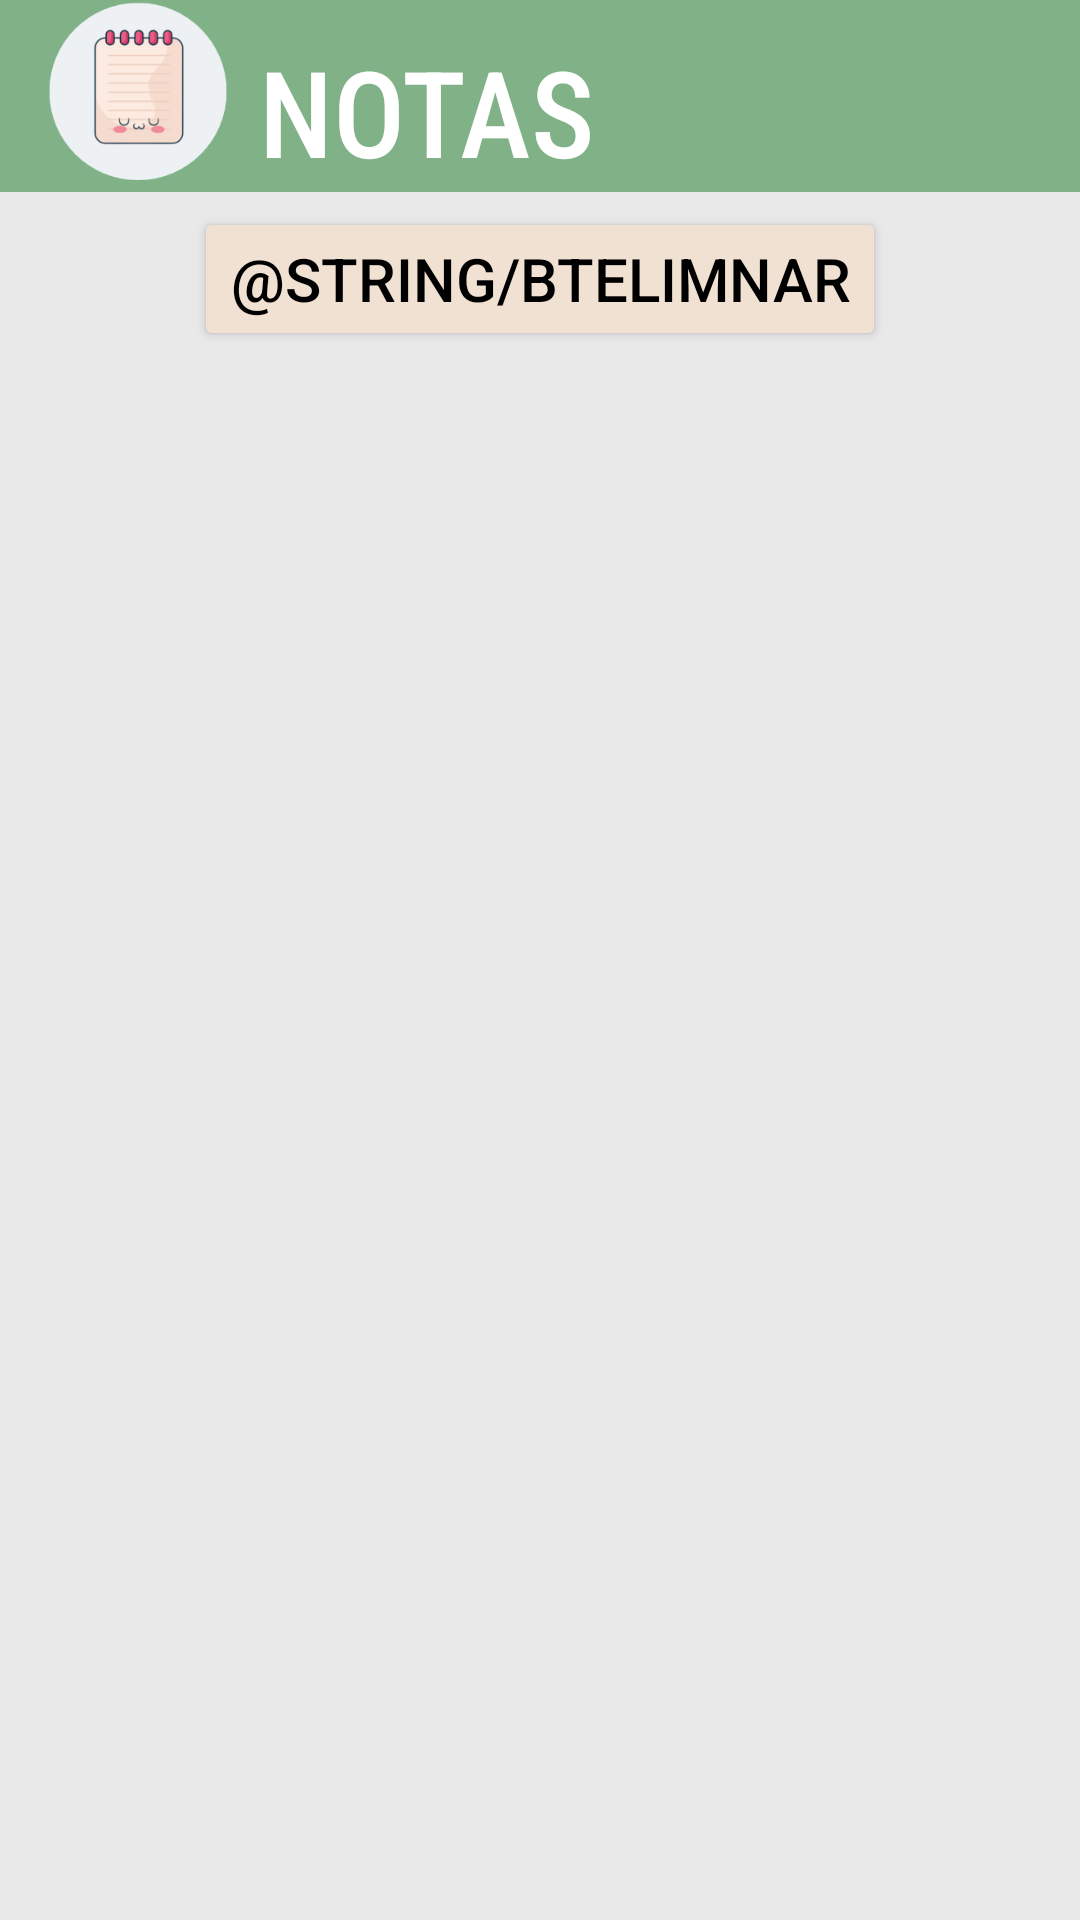

The Android layout XML behind this screen, and the referenced resources:
<!-- AndroidManifest.xml: application theme Theme.PF_inter -->
<!-- res/layout/activity_eliminar.xml -->
<?xml version="1.0" encoding="utf-8"?>
<LinearLayout xmlns:android="http://schemas.android.com/apk/res/android"
    xmlns:tools="http://schemas.android.com/tools"
    android:id="@+id/main"
    android:layout_width="match_parent"
    android:layout_height="match_parent"
    android:orientation="vertical"
    tools:context=".Eliminar"
    android:background="@color/gris">

    <LinearLayout
        android:layout_width="match_parent"
        android:layout_height="wrap_content"
        android:background="@color/verde"
        >
        <include
            android:id="@+id/toolbar"
            layout="@layout/toolbar" />
    </LinearLayout>

    <Button
        android:id="@+id/btn_eliminar"
        android:layout_width="wrap_content"
        android:layout_height="wrap_content"
        android:layout_gravity="center"
        android:layout_marginTop="5dp"
        android:text="@string/btelimnar"
        android:backgroundTint="@color/beige"
        android:textColor="@color/black"
        android:textSize="20sp"
        android:onClick="btn_Eliminar"
        />

    <androidx.recyclerview.widget.RecyclerView
        android:id="@+id/recyclerViewEliminar"
        android:layout_width="wrap_content"
        android:layout_height="wrap_content"/>


</LinearLayout>
<!-- res/layout/toolbar.xml (included above) -->
<?xml version="1.0" encoding="utf-8"?>
<androidx.appcompat.widget.Toolbar
    xmlns:android="http://schemas.android.com/apk/res/android"
    android:layout_width="match_parent"
    android:layout_height="match_parent"

    >

    <LinearLayout
        android:layout_width="match_parent"
        android:layout_height="wrap_content"
        android:orientation="horizontal"
        android:background="@color/verde"
        >

        <ImageView
            android:layout_width="60dp"
            android:layout_height="60dp"
            android:src="@drawable/logo"
            android:contentDescription="@string/logo"
            />
        <TextView
            android:layout_width="wrap_content"
            android:layout_height="wrap_content"
            android:text="@string/notas"
            android:textColor="@color/white"
            android:textSize="40sp"
            android:layout_marginStart="10dp"
            android:layout_marginTop="10dp"
            android:fontFamily="sans-serif-condensed-medium"
           android:textAlignment="center"
            />


    </LinearLayout>



</androidx.appcompat.widget.Toolbar>
<!-- resources referenced by this layout -->
<resources>
  <color name="beige">#F0E1D3</color>
  <color name="black">#FF000000</color>
  <color name="gris">#e9e9e9</color>
  <color name="verde">#81b287</color>
  <color name="white">#FFFFFFFF</color>
  <!-- drawable logo: png bitmap (drawable, 19873 bytes) -->
  <string name="logo">logo</string>
  <string name="notas">NOTAS</string>
  <style name="Theme.PF_inter" parent="Base.Theme.PF_inter" />
  <style name="Base.Theme.PF_inter" parent="Theme.Material3.DayNight.NoActionBar">
          
          
      </style>
</resources>
